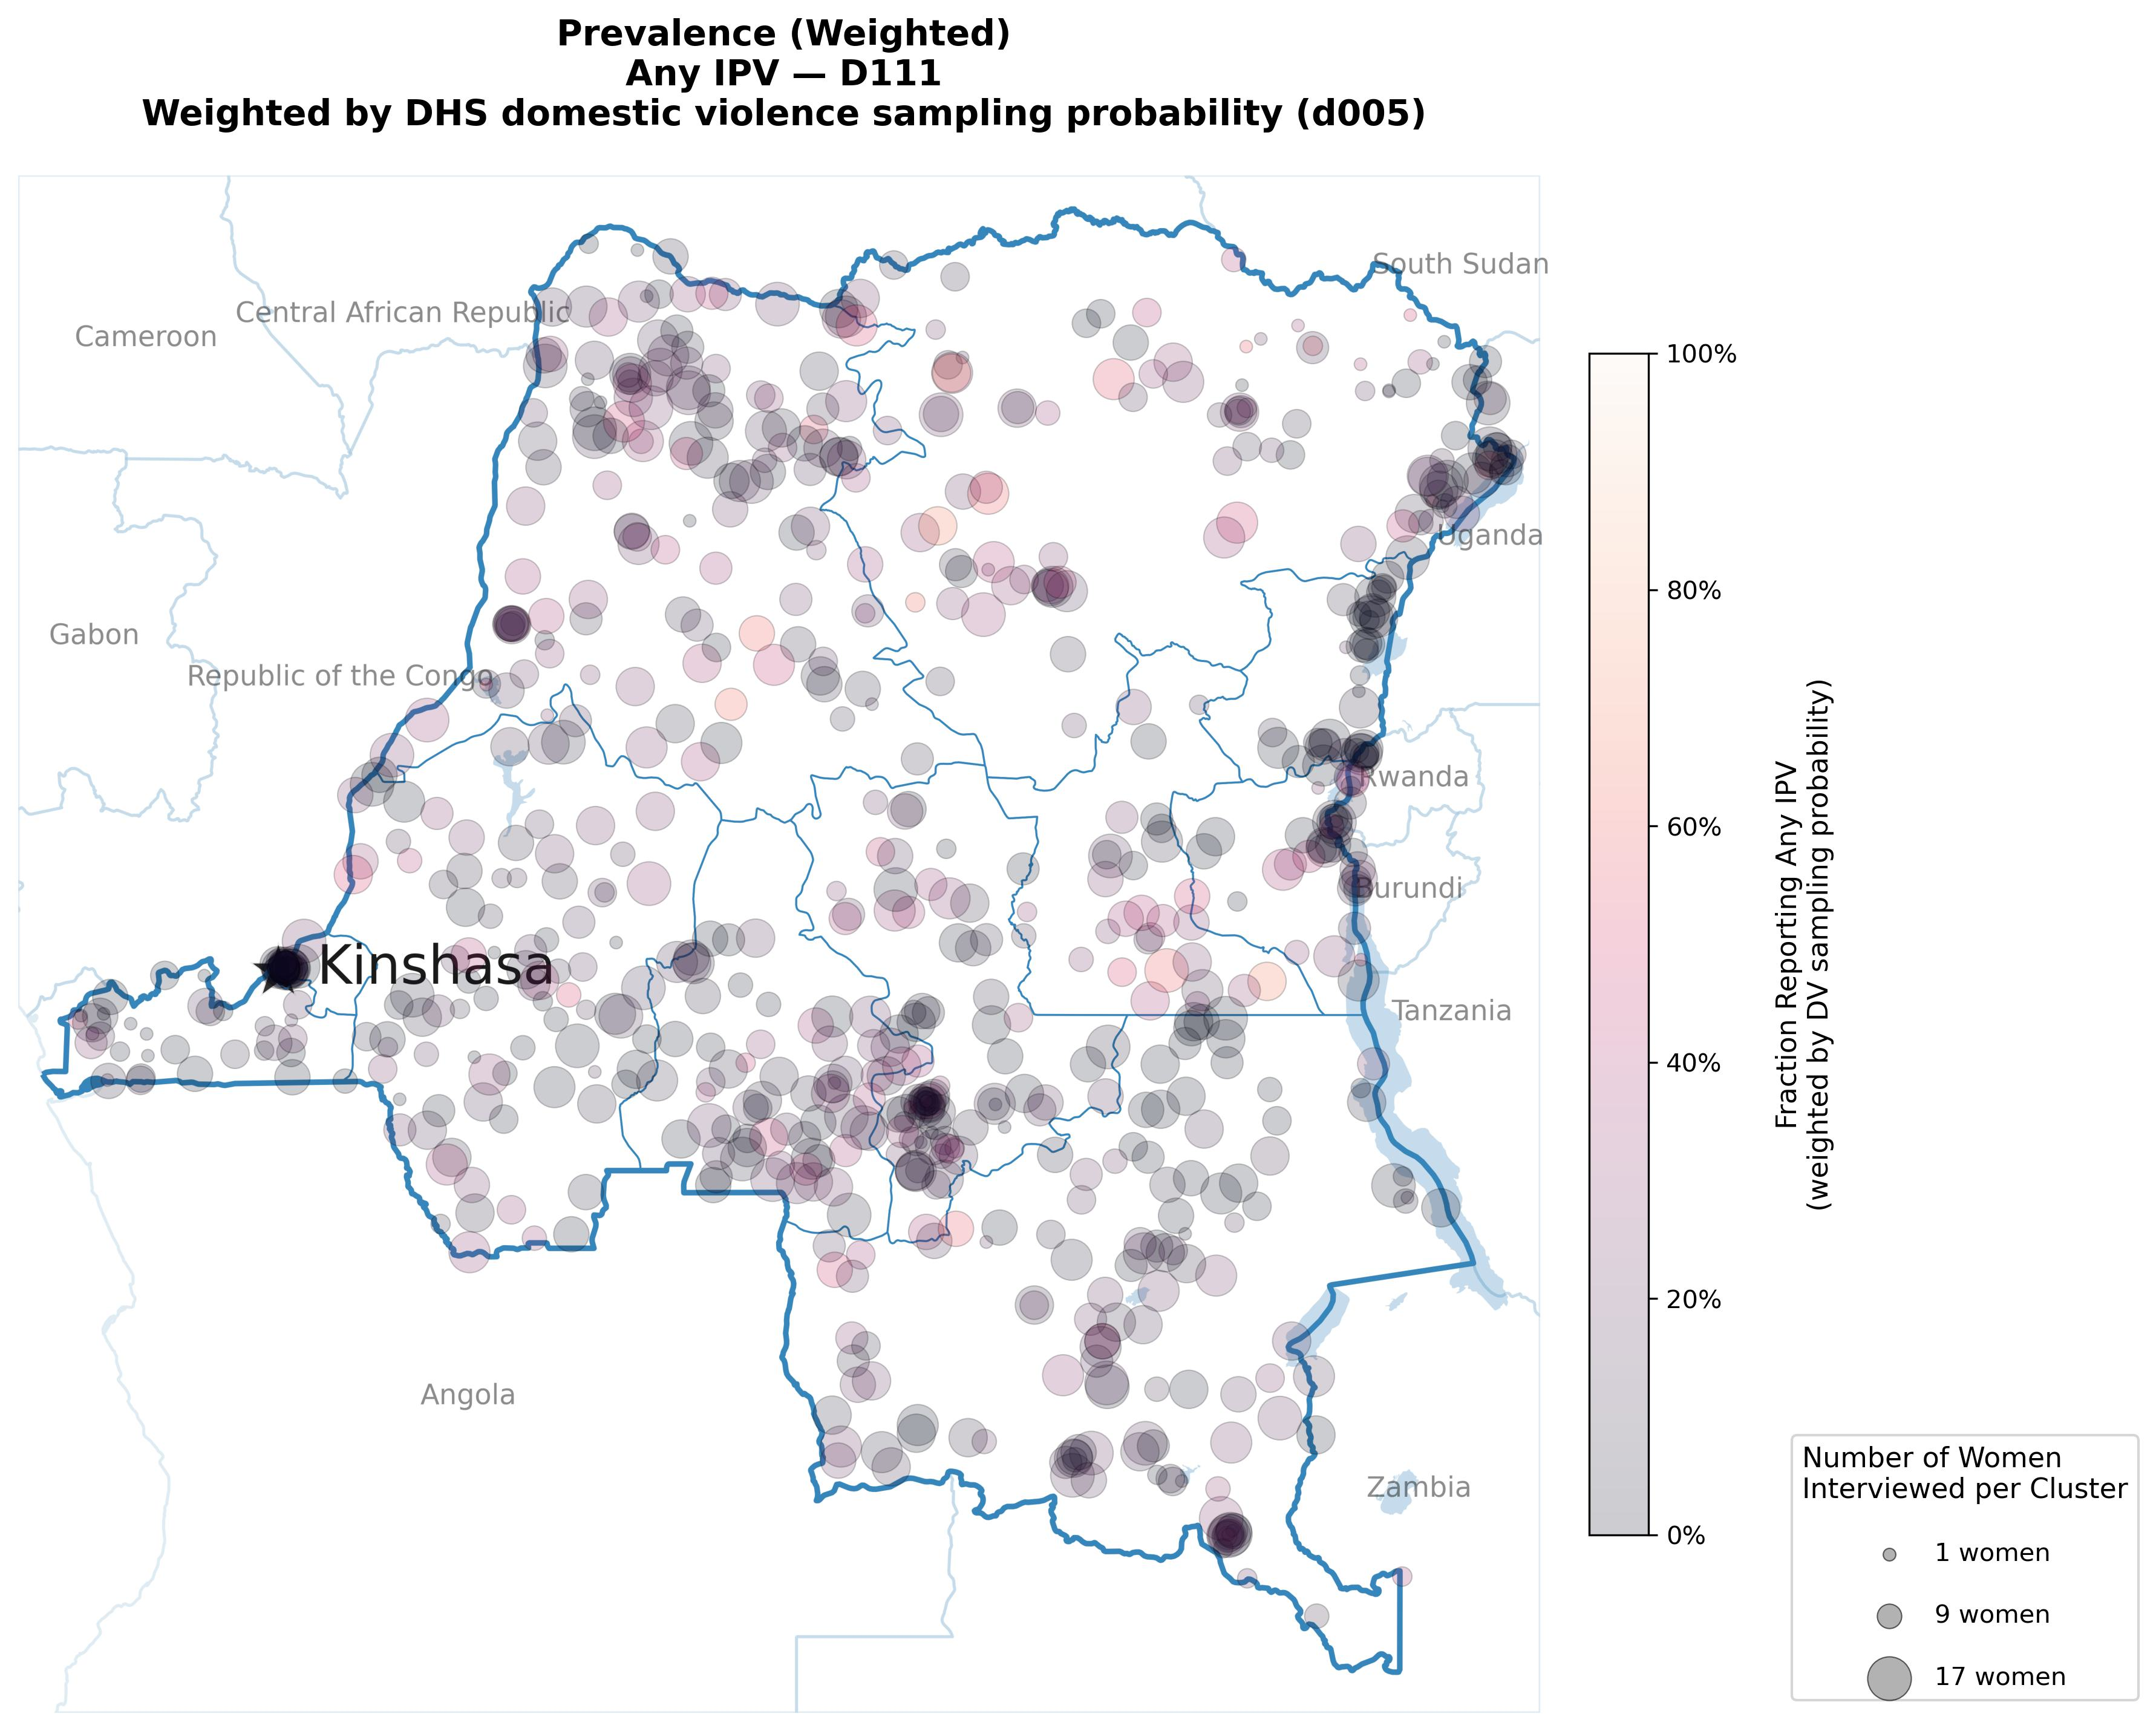

The file beside this chart, header and first rows:
LONGNUM, LATNUM, value, size, n_women, cluster_id
18.23, -1.543, 0.112, 231.2, 13.0, 1
20.79, -6.42, 0.2, 300.0, 15.0, 2
19.58, -4.982, 0.0, 265.6, 14.0, 3
15.06, -5.456, 0.0, 59.38, 8.0, 4
29.11, -3.365, 0.1332, 196.9, 12.0, 5
23.48, -10.28, 0.0, 265.6, 14.0, 6
26.93, -6.044, 0.0, 231.2, 13.0, 7
24.06, 1.742, 0.2011, 196.9, 12.0, 8
25.93, -3.921, 0.2324, 93.75, 9.0, 9
30.94, 2.319, 0.1, 128.1, 10.0, 10
19.11, -3.802, 0.1347, 162.5, 11.0, 11
25.7, -8.914, 0.2112, 162.5, 11.0, 12
25.89, -8.6, 0.1882, 196.9, 12.0, 13
29.76, -7.392, 0.0, 93.75, 9.0, 14
15.38, -4.367, 0.04779, 231.2, 13.0, 15
20.86, 2.649, 0.04772, 231.2, 13.0, 16
21.39, -4.008, 0.1772, 231.2, 13.0, 17
19.99, -1.552, 0.267, 265.6, 14.0, 18
24.84, -3.978, 0.1111, 93.75, 9.0, 19
26.92, -5.364, 0.0, 162.5, 11.0, 20
28.28, 2.214, 0.0, 128.1, 10.0, 21
25.86, -9.197, 0.04607, 196.9, 12.0, 22
20.15, 4.284, 0.0, 128.1, 10.0, 23
28.84, -4.242, 0.2502, 265.6, 14.0, 24
20.81, -5.859, 0.1638, 128.1, 10.0, 25
18.54, -7.87, 0.3333, 93.75, 9.0, 26
25.59, -7.377, 0.1678, 128.1, 10.0, 27
23.46, -6.625, 0.08351, 128.1, 10.0, 28
19.8, 1.236, 0.1111, 196.9, 12.0, 29
29.32, 0.1204, 0.0, 300.0, 16.0, 30
26.11, -2.452, 0.226, 162.5, 11.0, 31
17.48, -6.83, 0.07692, 231.2, 13.0, 32
22.84, 0.2062, 0.1818, 162.5, 11.0, 33
22.74, -8.086, 0.3577, 128.1, 10.0, 34
25.21, 0.5156, 0.0, 265.6, 14.0, 35
16.24, -2.166, 0.2667, 196.9, 12.0, 36
19.68, -2.927, 0.1111, 93.75, 9.0, 37
25.41, -0.3519, 0.1, 196.9, 12.0, 38
16.79, -4.869, 0.0, 128.1, 10.0, 39
22.71, -9.757, 0.1996, 196.9, 12.0, 40
22.91, -5.391, 0.2313, 162.5, 11.0, 41
16.3, -3.019, 0.3153, 196.9, 12.0, 42
17.52, -4.286, 0.1542, 128.1, 10.0, 43
22.22, -0.6317, 0.05903, 231.2, 13.0, 44
21.52, 2.519, 0.1242, 265.6, 14.0, 45
15.42, -4.417, 0.05564, 162.5, 11.0, 46
24.36, -7.92, 0.2, 25.0, 5.0, 47
29.3, 0.08579, 0.0, 59.38, 8.0, 48
28.05, -1.361, 0.08377, 128.1, 10.0, 49
19.88, 1.068, 0.2004, 265.6, 14.0, 50
15.49, -4.865, 0.1802, 128.1, 10.0, 51
31.07, 2.139, 0.06686, 162.5, 11.0, 52
21.74, 2.309, 0.2763, 128.1, 10.0, 53
28.63, -2.074, 0.2493, 25.0, 7.0, 54
25.46, -8.149, 0.04698, 265.6, 14.0, 55
17.7, -4.231, 0.3878, 196.9, 12.0, 56
20.81, -5.413, 0.0, 128.1, 10.0, 57
22.74, 4.229, 0.2308, 231.2, 13.0, 58
21.22, -6.851, 0.06262, 300.0, 15.0, 59
19.87, 4.852, 0.0, 25.0, 6.0, 60
... 718 more rows
